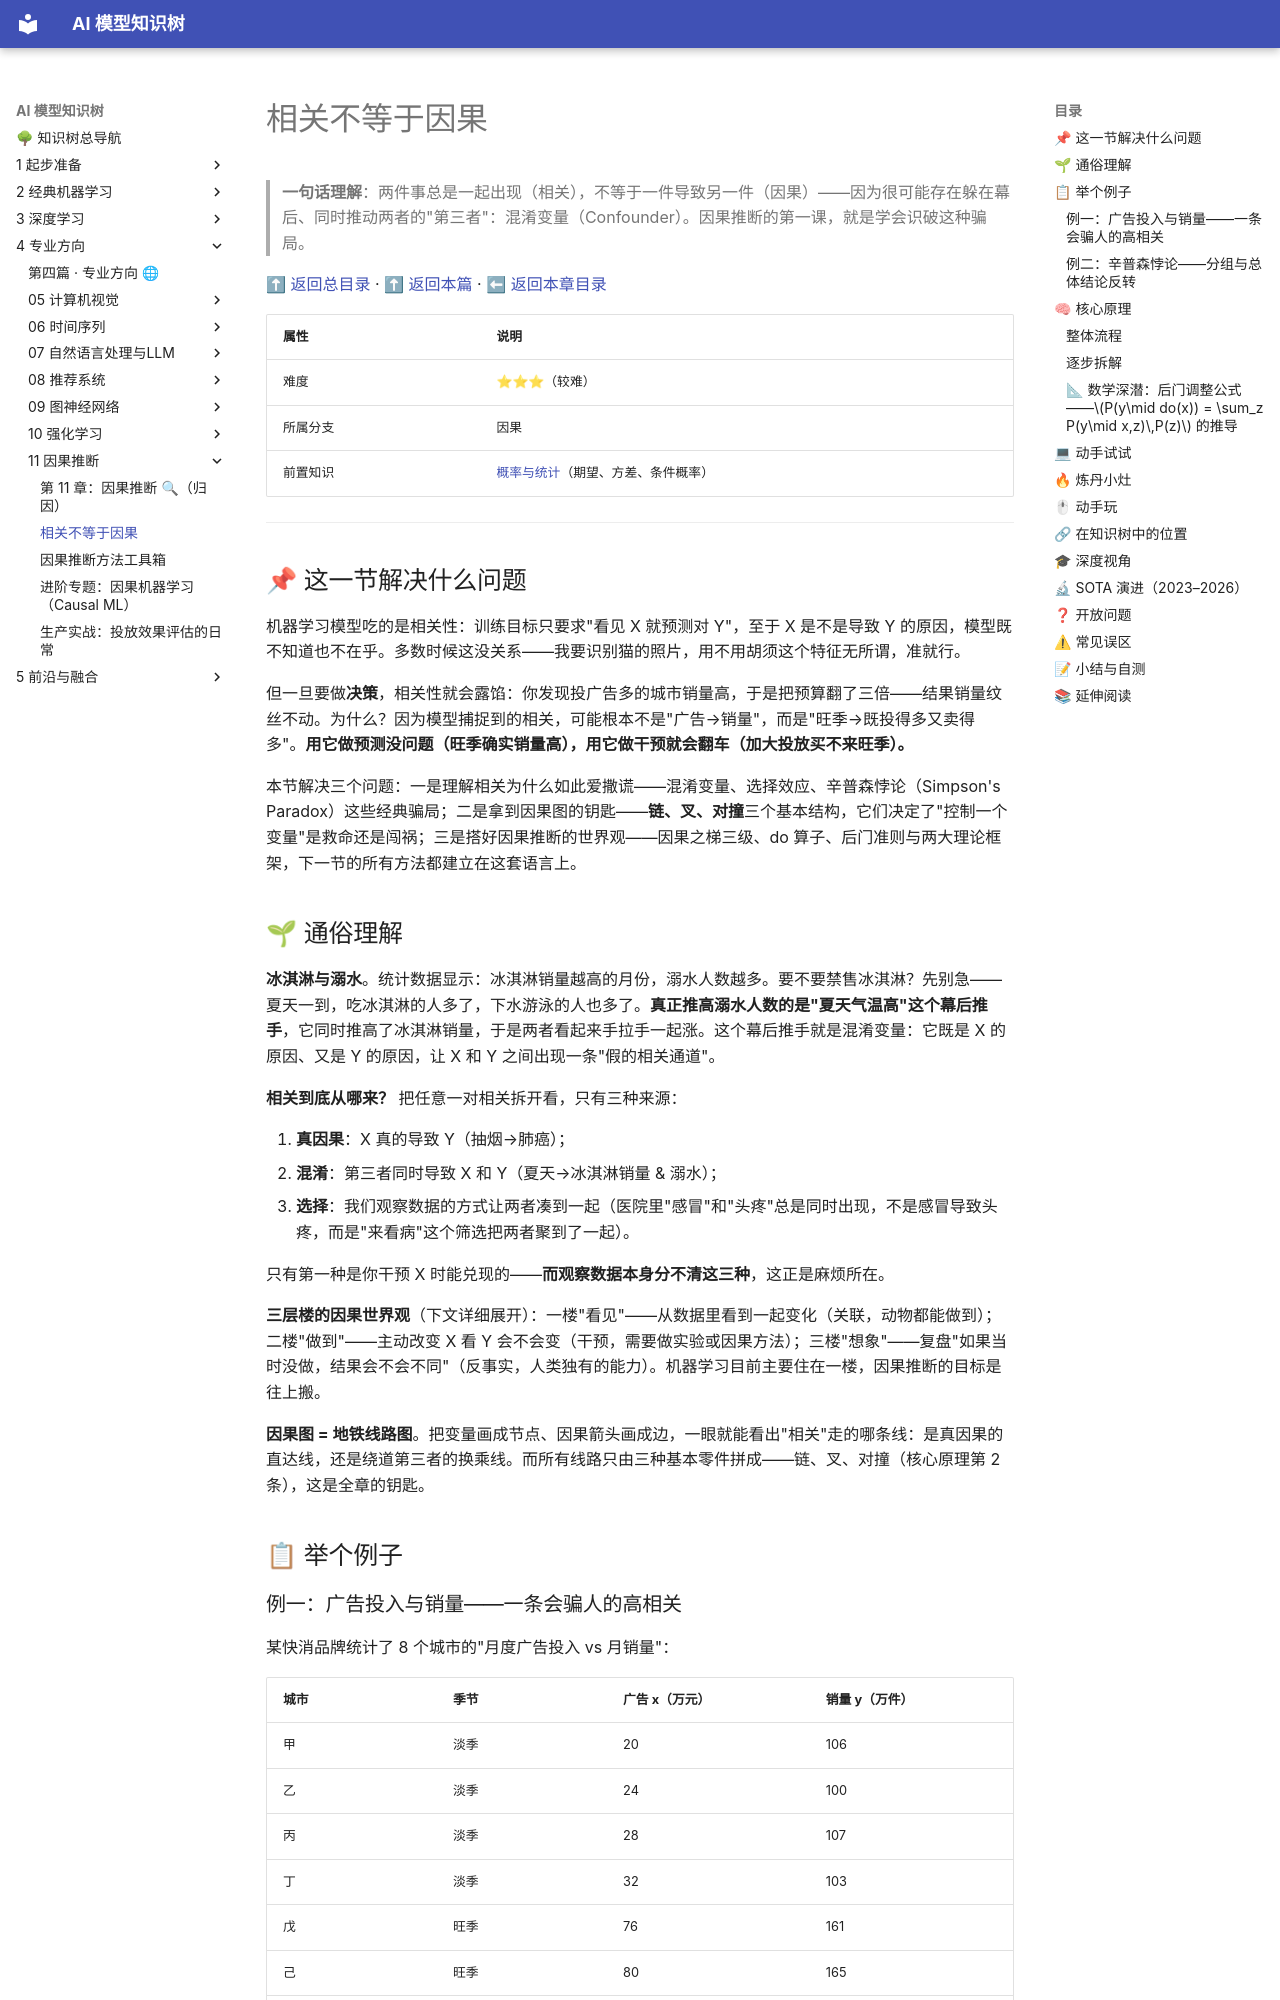

repository: lizhengzhong20-sketch/model_learning · page: 4-专业方向/11-因果推断/01-相关不等于因果/index.html · generator: mkdocs

# 相关不等于因果

> **一句话理解**：两件事总是一起出现（相关），不等于一件导致另一件（因果）——因为很可能存在躲在幕后、同时推动两者的"第三者"：混淆变量（Confounder）。因果推断的第一课，就是学会识破这种骗局。

[⬆ 返回总目录](../../../README.md) · [⬆ 返回本篇](../README.md) · [⬅ 返回本章目录](./README.md)

| 属性 | 说明 |
|------|------|
| 难度 | ⭐⭐⭐（较难） |
| 所属分支 | 因果 |
| 前置知识 | [概率与统计](../../1-起步准备/02-数学基础/04-概率与统计.md)（期望、方差、条件概率） |

---

## 📌 这一节解决什么问题

机器学习模型吃的是相关性：训练目标只要求"看见 X 就预测对 Y"，至于 X 是不是导致 Y 的原因，模型既不知道也不在乎。多数时候这没关系——我要识别猫的照片，用不用胡须这个特征无所谓，准就行。

但一旦要做**决策**，相关性就会露馅：你发现投广告多的城市销量高，于是把预算翻了三倍——结果销量纹丝不动。为什么？因为模型捕捉到的相关，可能根本不是"广告→销量"，而是"旺季→既投得多又卖得多"。**用它做预测没问题（旺季确实销量高），用它做干预就会翻车（加大投放买不来旺季）。**

本节解决三个问题：一是理解相关为什么如此爱撒谎——混淆变量、选择效应、辛普森悖论（Simpson's Paradox）这些经典骗局；二是拿到因果图的钥匙——**链、叉、对撞**三个基本结构，它们决定了"控制一个变量"是救命还是闯祸；三是搭好因果推断的世界观——因果之梯三级、do 算子、后门准则与两大理论框架，下一节的所有方法都建立在这套语言上。

## 🌱 通俗理解

**冰淇淋与溺水**。统计数据显示：冰淇淋销量越高的月份，溺水人数越多。要不要禁售冰淇淋？先别急——夏天一到，吃冰淇淋的人多了，下水游泳的人也多了。**真正推高溺水人数的是"夏天气温高"这个幕后推手**，它同时推高了冰淇淋销量，于是两者看起来手拉手一起涨。这个幕后推手就是混淆变量：它既是 X 的原因、又是 Y 的原因，让 X 和 Y 之间出现一条"假的相关通道"。

**相关到底从哪来？** 把任意一对相关拆开看，只有三种来源：

1. **真因果**：X 真的导致 Y（抽烟→肺癌）；
2. **混淆**：第三者同时导致 X 和 Y（夏天→冰淇淋销量 & 溺水）；
3. **选择**：我们观察数据的方式让两者凑到一起（医院里"感冒"和"头疼"总是同时出现，不是感冒导致头疼，而是"来看病"这个筛选把两者聚到了一起）。

只有第一种是你干预 X 时能兑现的——**而观察数据本身分不清这三种**，这正是麻烦所在。

**三层楼的因果世界观**（下文详细展开）：一楼"看见"——从数据里看到一起变化（关联，动物都能做到）；二楼"做到"——主动改变 X 看 Y 会不会变（干预，需要做实验或因果方法）；三楼"想象"——复盘"如果当时没做，结果会不会不同"（反事实，人类独有的能力）。机器学习目前主要住在一楼，因果推断的目标是往上搬。

**因果图 = 地铁线路图**。把变量画成节点、因果箭头画成边，一眼就能看出"相关"走的哪条线：是真因果的直达线，还是绕道第三者的换乘线。而所有线路只由三种基本零件拼成——链、叉、对撞（核心原理第 2 条），这是全章的钥匙。

## 📋 举个例子
